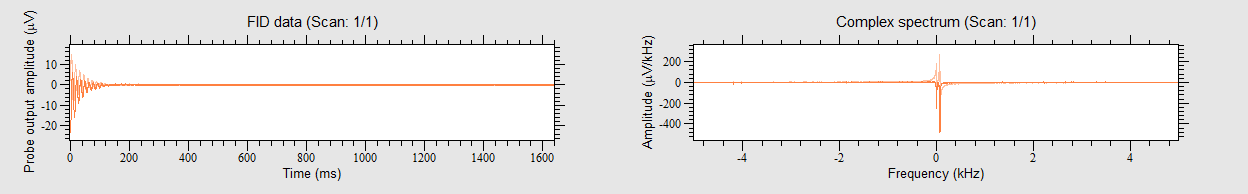

Values plotted in this chart, from the file beside it:
0, -23.3014, 2.08596
100.1, -22.91, 3.069
200.2, -22.65, 3.718
300.3, -22.95, 4.261
400.4, -22.44, 4.932
500.5, -22.15, 5.462
600.6, -21.93, 6.236
700.7, -21.84, 6.881
800.8, -21.55, 7.334
900.9, -21.06, 7.975
1001, -20.73, 8.531
1101, -20.09, 9.207
1201, -19.63, 9.78
1301, -19.28, 10.2
1401, -18.76, 10.92
1501, -18.28, 11.15
1602, -17.72, 11.65
1702, -16.99, 12.2
1802, -16.63, 12.47
1902, -15.95, 12.72
2002, -15.39, 13.16
2102, -14.84, 13.45
2202, -14.27, 13.81
2302, -13.51, 14.1
2402, -12.88, 14.25
2502, -12.21, 14.48
2603, -11.54, 14.44
2703, -10.95, 14.49
2803, -10.27, 14.73
2903, -9.643, 14.74
3003, -9.069, 14.94
3103, -8.517, 14.93
3203, -7.606, 14.78
3303, -6.961, 14.89
3403, -6.316, 14.67
3503, -5.64, 14.57
3604, -4.932, 14.57
3704, -4.532, 14.36
3804, -3.896, 14.06
3904, -3.242, 13.79
4004, -2.691, 13.53
4104, -2.13, 13.26
4204, -1.69, 13.22
4304, -1.076, 12.83
4404, -0.3692, 12.53
4504, 0.02224, 12.29
4604, 0.7116, 11.75
4705, 1.13, 11.39
4805, 1.463, 11.13
4905, 2.17, 10.54
5005, 2.482, 10.21
5105, 2.811, 9.683
5205, 3.265, 9.305
5305, 3.683, 8.749
5405, 3.869, 8.295
5505, 4.061, 7.815
5605, 4.528, 7.356
5706, 4.626, 6.836
5806, 5.026, 6.16
5906, 5.155, 5.773
6006, 5.399, 5.159
... 16,323 more rows
